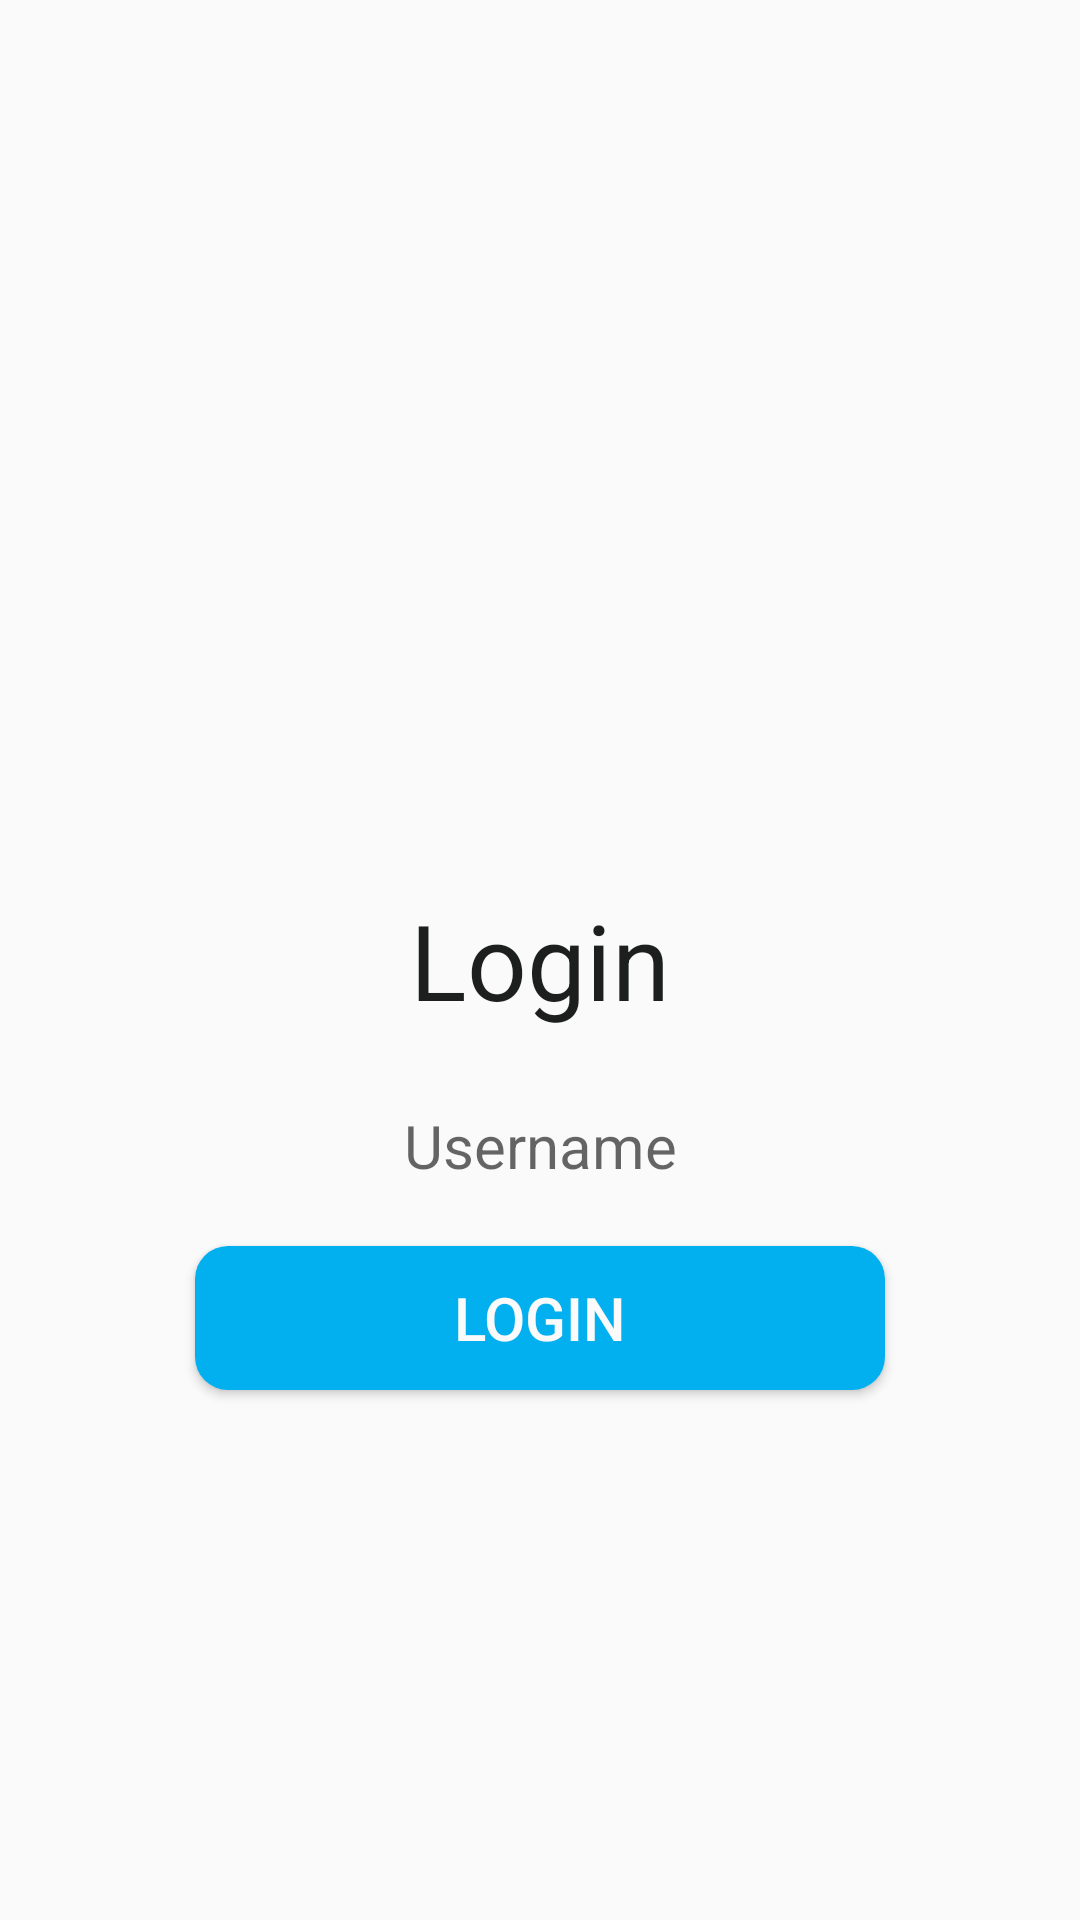

This screen was rendered from an Android layout file. Write that file and the resources it references.
<!-- AndroidManifest.xml: application theme AppTheme -->
<!-- res/layout/activity_main.xml -->
<?xml version="1.0" encoding="utf-8"?>
<RelativeLayout xmlns:android="http://schemas.android.com/apk/res/android"
    android:layout_width="match_parent"
    android:id="@+id/main_content"
    android:layout_height="match_parent">


    <TextView
        android:id="@+id/welcometxtview"
        android:layout_width="wrap_content"
        android:layout_height="wrap_content"
        android:layout_centerHorizontal="true"
        android:layout_centerVertical="true"
        android:text="@string/login_title_screen"
        android:textColor="@color/black"
        android:textSize="35dp" />

    <EditText
        android:id="@+id/username_edittext"
        android:layout_width="match_parent"
        android:layout_height="wrap_content"
        android:layout_below="@+id/welcometxtview"
        android:layout_centerHorizontal="true"
        android:layout_marginTop="15dp"
        android:layout_marginRight="130dp"
        android:background="@drawable/edittextbackground"
        android:hint="Username"
        android:padding="10dp"
        android:textColor="@color/black"
        android:textSize="20dp"
        android:textAlignment="center"
        />

    <Button
        android:id="@+id/login_button_add"
        android:layout_width="match_parent"
        android:layout_height="wrap_content"
        android:layout_below="@+id/username_edittext"
        android:layout_centerHorizontal="true"
        android:layout_marginTop="10dp"
        android:layout_marginRight="130dp"
        android:background="@drawable/buttontbackground"
        android:text="Login"
        android:textColor="@color/white"
        android:textSize="20dp" />

</RelativeLayout>
<!-- resources referenced by this layout -->
<resources>
  <color name="black">#1d1e1e</color>
  <color name="white">#fafafa</color>
  <!-- drawable buttontbackground (drawable) -->
  <shape
      xmlns:android="http://schemas.android.com/apk/res/android"
      android:shape="rectangle"   >
  
      <solid
          android:color="@color/bluewhite" >
      </solid>
  
      <corners
          android:radius="11dp"   >
      </corners>
  
  </shape>
  <string name="login_title_screen">Login</string>
  <style name="AppTheme" parent="Theme.AppCompat.Light.NoActionBar">
          
          <item name="colorPrimary">@color/colorPrimary</item>
          <item name="colorPrimaryDark">@color/colorPrimaryDark</item>
          <item name="colorAccent">@color/colorAccent</item>
          <item name="android:actionBarStyle">@style/MyActionBar</item>
      </style>
  <color name="bluewhite">#02afef</color>
  <color name="colorPrimary">#008577</color>
  <color name="colorPrimaryDark">#00574B</color>
  <color name="colorAccent">#D81B60</color>
  <style name="MyActionBar" parent="@style/Widget.AppCompat.Light.ActionBar.Solid.Inverse">
      <item name="android:background">@color/toolbarbackground</item>
  
      </style>
  <color name="toolbarbackground">#ddeeff</color>
</resources>
